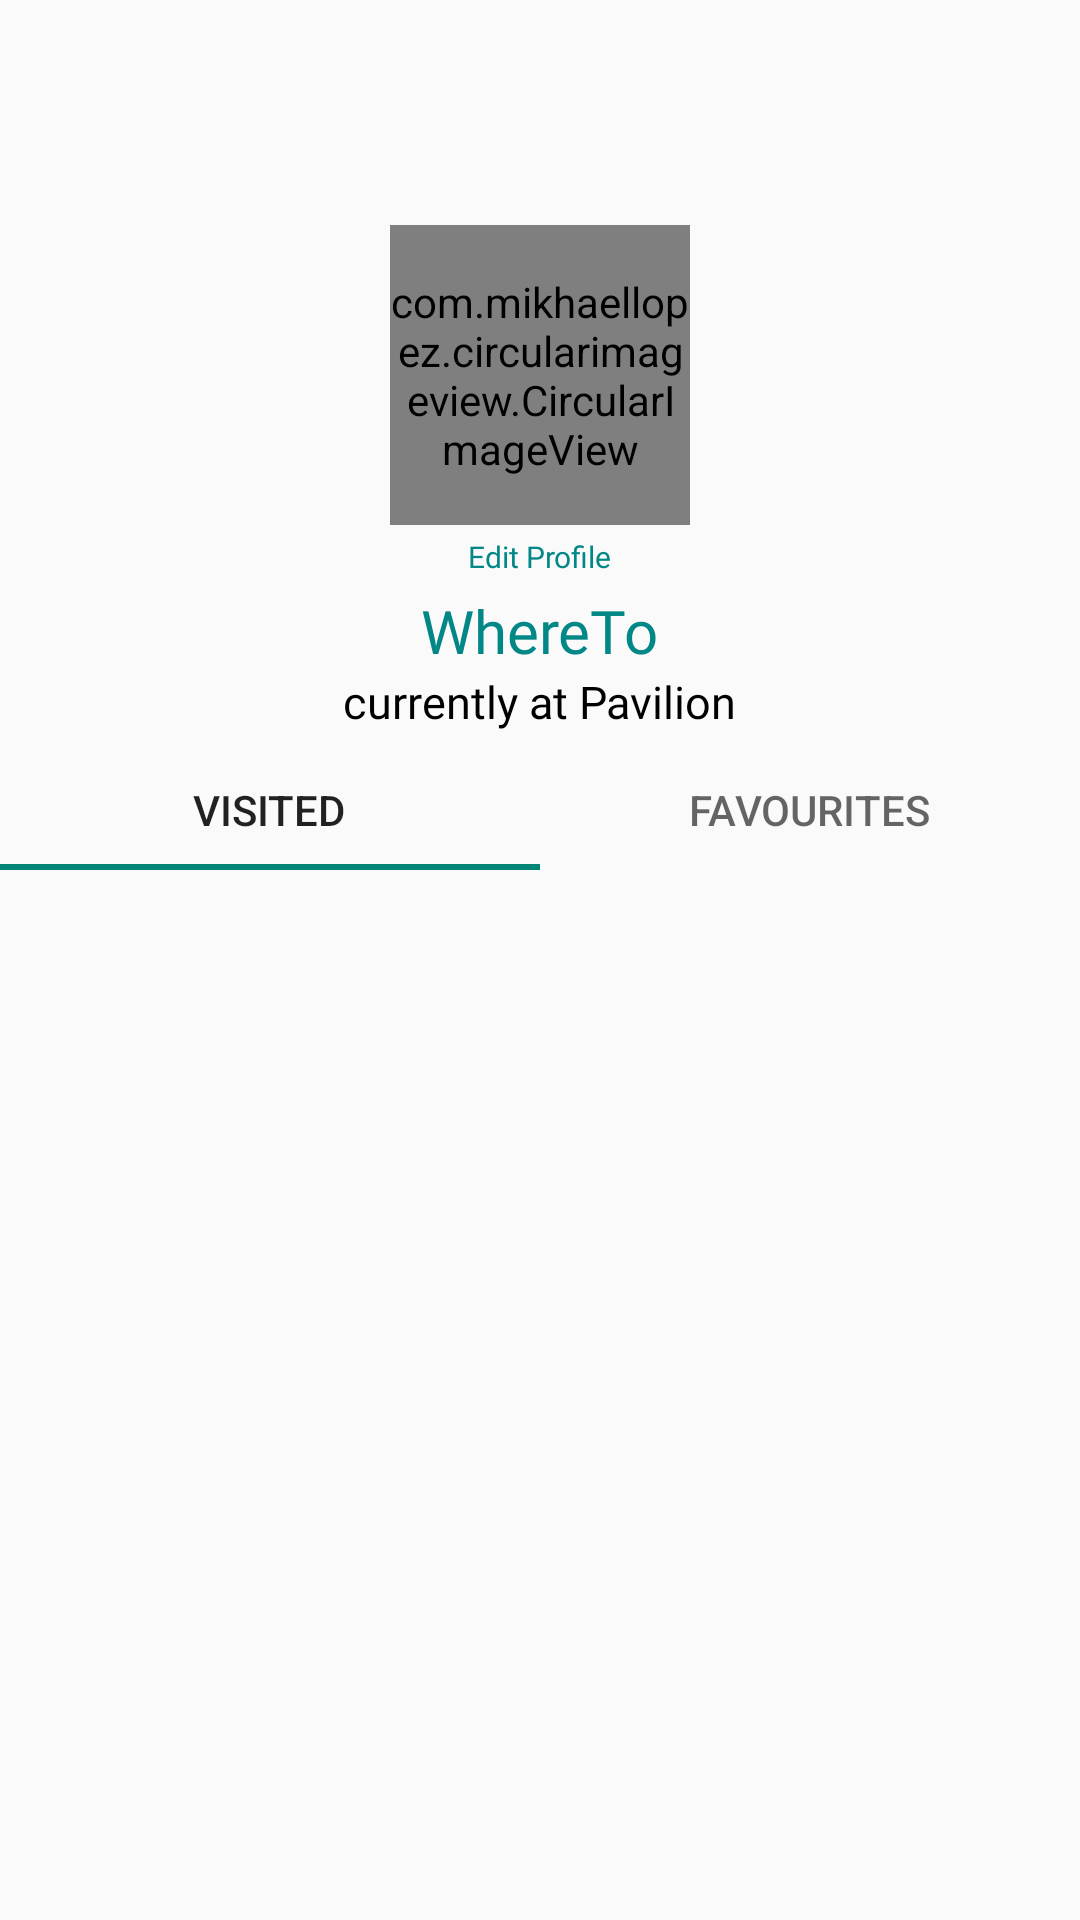

Here is an Android app screen rendered from its layout file. Give the layout XML and the strings, colors and styles it references.
<!-- AndroidManifest.xml: application theme Theme.WhereTo -->
<!-- res/layout/activity_profile.xml -->
<?xml version="1.0" encoding="utf-8"?>
<RelativeLayout
    xmlns:android="http://schemas.android.com/apk/res/android"
    xmlns:app="http://schemas.android.com/apk/res-auto"
    xmlns:tools="http://schemas.android.com/tools"
    android:layout_width="match_parent"
    android:layout_height="match_parent"
    tools:context=".Profile">

    <RelativeLayout
        android:id="@+id/layout1"
        android:layout_width="match_parent"
        android:layout_height="250dp">

        <com.mikhaellopez.circularimageview.CircularImageView
            android:id="@+id/profile_Image"
            android:layout_width="100dp"
            android:layout_height="100dp"
            android:layout_centerInParent="true"
            android:src="@drawable/mrbean" />

        <TextView
            android:id="@+id/profile_editProfile"
            android:layout_width="wrap_content"
            android:layout_height="wrap_content"
            android:layout_below="@+id/profile_Image"
            android:layout_centerInParent="true"
            android:layout_marginLeft="10dp"
            android:layout_marginTop="5dp"
            android:layout_marginBottom="5dp"
            android:fontFamily="@font/montserrat"
            android:includeFontPadding="false"
            android:text="Edit Profile"
            android:textColor="@color/teal_700"
            android:textSize="10sp" />

        <TextView
            android:id="@+id/profile_Name"
            android:layout_width="wrap_content"
            android:layout_height="wrap_content"
            android:layout_below="@+id/profile_editProfile"
            android:text="WhereTo"
            android:fontFamily="@font/montserrat"
            android:textSize="20sp"
            android:textColor="@color/teal_700"
            android:layout_centerInParent="true"/>

        <TextView
            android:id="@+id/profile_currentLocation"
            android:layout_width="wrap_content"
            android:layout_height="wrap_content"
            android:layout_below="@+id/profile_Name"
            android:text="currently at Pavilion"
            android:fontFamily="@font/montserrat"
            android:textSize="15sp"
            android:textColor="@color/black"
            android:layout_centerInParent="true"/>


    </RelativeLayout>


    <LinearLayout
        android:layout_width="match_parent"
        android:layout_height="match_parent"
        android:layout_below="@id/layout1"
        android:orientation="vertical">

        <LinearLayout
            android:layout_width="match_parent"
            android:layout_height="40dp"
            android:orientation="horizontal">

            <com.google.android.material.tabs.TabLayout
                android:id="@+id/profile_tab_layout"
                android:layout_width="match_parent"
                android:layout_height="match_parent">

                <com.google.android.material.tabs.TabItem
                    android:id="@+id/visited_tab"
                    android:layout_width="match_parent"
                    android:layout_height="wrap_content"
                    android:text="Visited" />

                <com.google.android.material.tabs.TabItem
                    android:id="@+id/favourites_tab"
                    android:layout_width="match_parent"
                    android:layout_height="wrap_content"
                    android:text="Favourites"/>
            </com.google.android.material.tabs.TabLayout>
        </LinearLayout>

        <FrameLayout
            android:id="@+id/fragment_output"
            android:layout_width="match_parent"
            android:layout_height="match_parent">
        </FrameLayout>


    </LinearLayout>







</RelativeLayout>
<!-- resources referenced by this layout -->
<resources>
  <color name="black">#FF000000</color>
  <color name="teal_700">#FF018786</color>
  <style name="Theme.WhereTo" parent="Theme.AppCompat.Light.NoActionBar">
          
          <item name="colorPrimary">@color/teal_700</item>
          <item name="colorPrimaryVariant">@color/teal_200</item>
          <item name="colorOnPrimary">@color/white</item>
          
          <item name="colorSecondary">@color/teal_200</item>
          <item name="colorSecondaryVariant">@color/teal_700</item>
          <item name="colorOnSecondary">@color/black</item>
          
          <item name="android:statusBarColor" tools:targetApi="21">?attr/colorPrimaryVariant</item>
          
      </style>
  <color name="teal_200">#FF03DAC5</color>
  <color name="white">#FFFFFFFF</color>
</resources>
